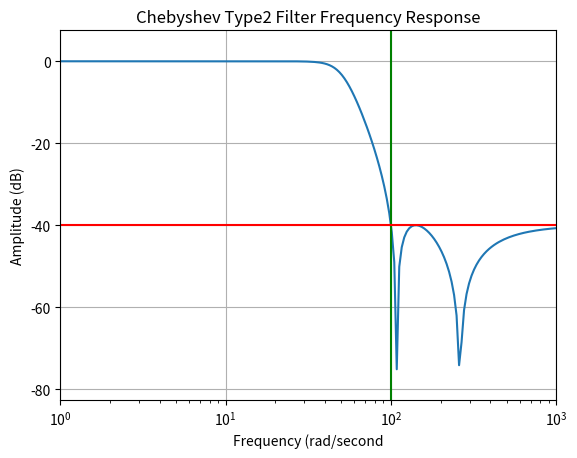

This chart was generated by the following Python code:
import numpy as np
import scipy.signal as signal
import matplotlib.pyplot as plt
from matplotlib import style

'''
Can filter any noisy signals
 Input for Chebyshev Type 2 Filter
1. Order of the filter
2. Attenuation in Stop Band
3. Cutoff Frequency
4. High or low pass filter
5. Digital or Analog
'''

cheb_type2_coeff_y,cheb_type2__coeff_x = signal.cheby2(4,40,100,'low',analog=True)

#Frequency Response of the Filter
w,h = signal.freqs(cheb_type2_coeff_y,cheb_type2__coeff_x)

plt.plot(w,20*np.log10(abs(h)))
plt.xscale('log')
plt.title('Chebyshev Type2 Filter Frequency Response')
plt.xlabel('Frequency (rad/second')
plt.ylabel('Amplitude (dB)')
plt.margins(0,0.1)
plt.grid()
plt.axvline(100,color='green')
plt.axhline(-40,color='red')
plt.show()
